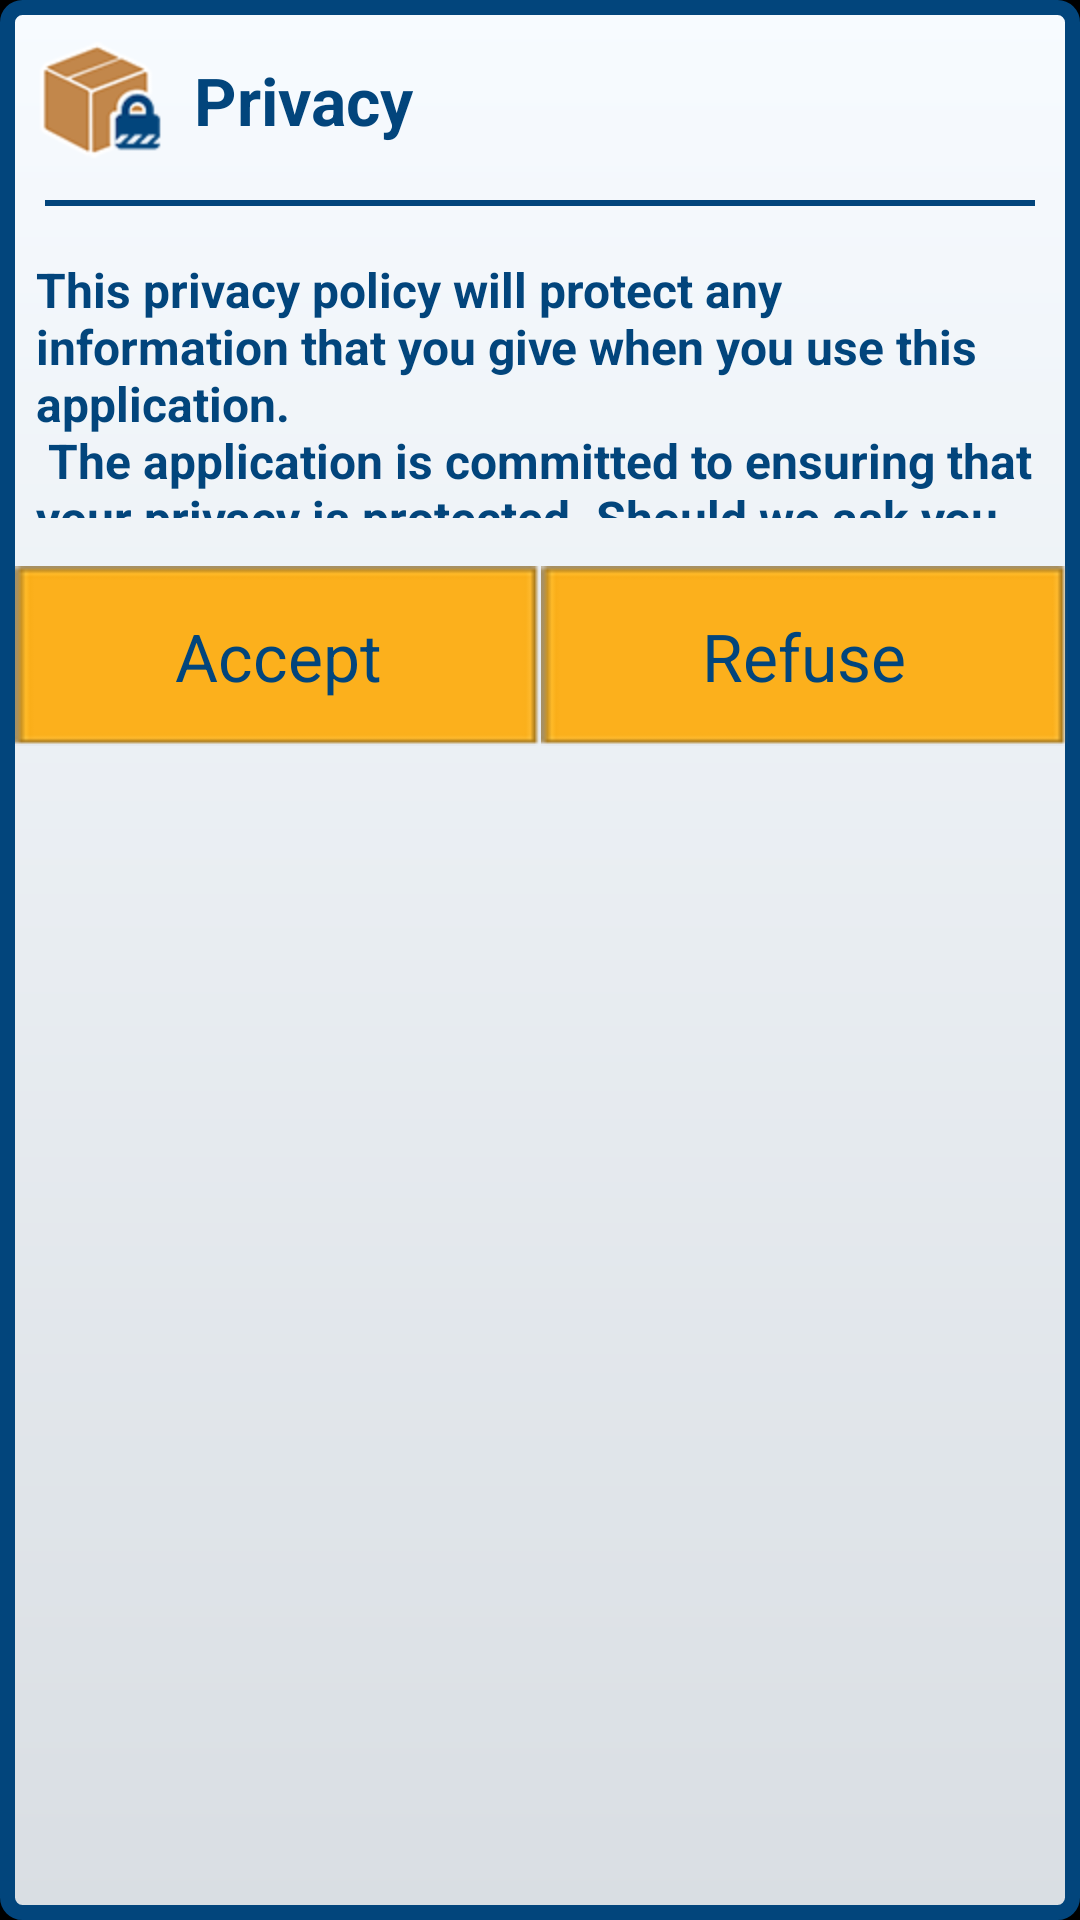

Reconstruct the res/layout file that produces this screen, plus the resources it refers to.
<!-- AndroidManifest.xml: application theme android:Theme.NoTitleBar -->
<!-- res/layout/layout_privacy_dialog.xml -->
<?xml version="1.0" encoding="utf-8"?>

<LinearLayout xmlns:android="http://schemas.android.com/apk/res/android"
    android:layout_width="match_parent"
    android:layout_height="wrap_content"
    android:layout_gravity="center"
    android:layout_marginLeft="20dp"
    android:layout_marginRight="20dp"
    android:background="@drawable/border_dialog"
    android:orientation="vertical" >

    <RelativeLayout
        android:layout_width="wrap_content"
        android:layout_height="wrap_content"
        android:layout_margin="10dp"
        android:padding="2dp" >

        <ImageView
            android:id="@+id/img_privacy"
            android:layout_width="wrap_content"
            android:layout_height="wrap_content"
            android:src="@drawable/icon_privacy" />

        <TextView
            android:id="@+id/text_title_privacy"
            style="@style/TextLarge"
            android:layout_width="match_parent"
            android:layout_height="wrap_content"
            android:layout_centerVertical="true"
            android:layout_marginLeft="10dp"
            android:layout_marginRight="10dp"
            android:layout_toRightOf="@+id/img_privacy"
            android:gravity="left|center"
            android:text="@string/title_privacy"
            android:textStyle="bold" />
    </RelativeLayout>

    <View
        android:id="@+id/separator__privacy"
        android:layout_width="fill_parent"
        android:layout_height="2dp"
        android:layout_marginBottom="15dp"
        android:layout_marginLeft="15dp"
        android:layout_marginRight="15dp"
        android:background="@drawable/line_bg" />

    <TextView
        android:id="@+id/content_privacy"
        style="@style/TextSmallLeft"
        android:layout_width="match_parent"
        android:layout_height="0dp"
        android:layout_gravity="left"
        android:layout_marginBottom="10dp"
        android:layout_marginLeft="10dp"
        android:layout_marginRight="10dp"
        android:layout_weight="0.1"
        android:padding="2dp"
        android:text="@string/content_privacy" />

    <LinearLayout
        android:layout_width="match_parent"
        android:layout_height="0dp"
        android:layout_weight="0.5"
        android:orientation="horizontal"
        android:padding="4dp" >

        <Button
            android:id="@+id/btn_ok"
            style="@style/KeyButtonDialog"
            android:layout_width="0dp"
            android:layout_height="60dp"
            android:layout_marginLeft="1dp"
            android:layout_weight="0.5"
            android:text="@string/accept_privacy"
            android:textAppearance="?android:attr/textAppearanceLarge" />

        <Button
            android:id="@+id/btn_cancel"
            style="@style/KeyButtonDialog"
            android:layout_width="0dp"
            android:layout_height="60dp"
            android:layout_weight="0.5"
            android:text="@string/refuse_privacy"
            android:textAppearance="?android:attr/textAppearanceLarge" />
    </LinearLayout>

</LinearLayout>
<!-- resources referenced by this layout -->
<resources>
  <!-- drawable border_dialog (drawable) -->
  <shape xmlns:android="http://schemas.android.com/apk/res/android" >
    <stroke android:width="5dp" android:color="#02457c"/>
      <corners android:radius="5dp" />
  	
      <gradient
          android:angle="-90"
          android:endColor="#d9dee3"
          android:startColor="#f7fbff" />
  
  </shape>
  <!-- drawable icon_privacy: png bitmap (drawable-hdpi, 6945 bytes) -->
  <!-- drawable line_bg (drawable) -->
  <?xml version="1.0" encoding="utf-8"?>
  
  <shape xmlns:android="http://schemas.android.com/apk/res/android"
      android:shape="rectangle" >
  
      <solid android:color="@color/blue_aris" />
  
      <padding
          android:bottom="4dp"
          android:left="24dp"
          android:right="24dp"
          android:top="4dp" />
  
  </shape>
  <string name="accept_privacy">Accept</string>
  <string name="content_privacy">This privacy policy will protect any information that you give when you use this application.\n The application is committed to ensuring that your privacy is protected. Should we ask you to provide certain information by which you can be indentified when using this application, then you can be assured that it will only be used in accordance with this privacy statement.</string>
  <string name="refuse_privacy">Refuse</string>
  <string name="title_privacy">Privacy</string>
  <style name="KeyButtonDialog">
          <item name="android:textAppearance">?android:attr/textAppearanceLarge</item>
          <item name="android:background">@drawable/button_bg</item>
          <item name="android:padding">0dp</item>
          <item name="android:gravity">center</item>
          <item name="android:textColor">@color/blue_aris</item>
      </style>
  <style name="TextLarge">
          <item name="android:textAppearance">?android:attr/textAppearanceLarge</item>
          <item name="android:gravity">left|center</item>
          <item name="android:textColor">@color/blue_aris</item>
      </style>
  <style name="TextSmallLeft">
          <item name="android:textAppearance">?android:attr/textAppearanceSmall</item>
          <item name="android:gravity">left</item>
          <item name="android:textColor">@color/blue_aris</item>
          <item name="android:textStyle">bold</item>
           <item name="android:textSize">@dimen/text_size_title_privacy</item>
      </style>
  <color name="blue_aris">#02457c</color>
  <!-- drawable button_bg (drawable) -->
  <?xml version="1.0" encoding="UTF-8"?>
  
  <selector xmlns:android="http://schemas.android.com/apk/res/android">
  
      <item android:drawable="@drawable/bg_btn_press" android:state_pressed="true"/>
      <item android:drawable="@drawable/bg_btn"></item>
  
  </selector>
  <dimen name="text_size_title_privacy">16sp</dimen>
  <!-- drawable bg_btn_press: png bitmap (drawable-hdpi, 526 bytes) -->
  <!-- drawable bg_btn: png bitmap (drawable-hdpi, 514 bytes) -->
</resources>
